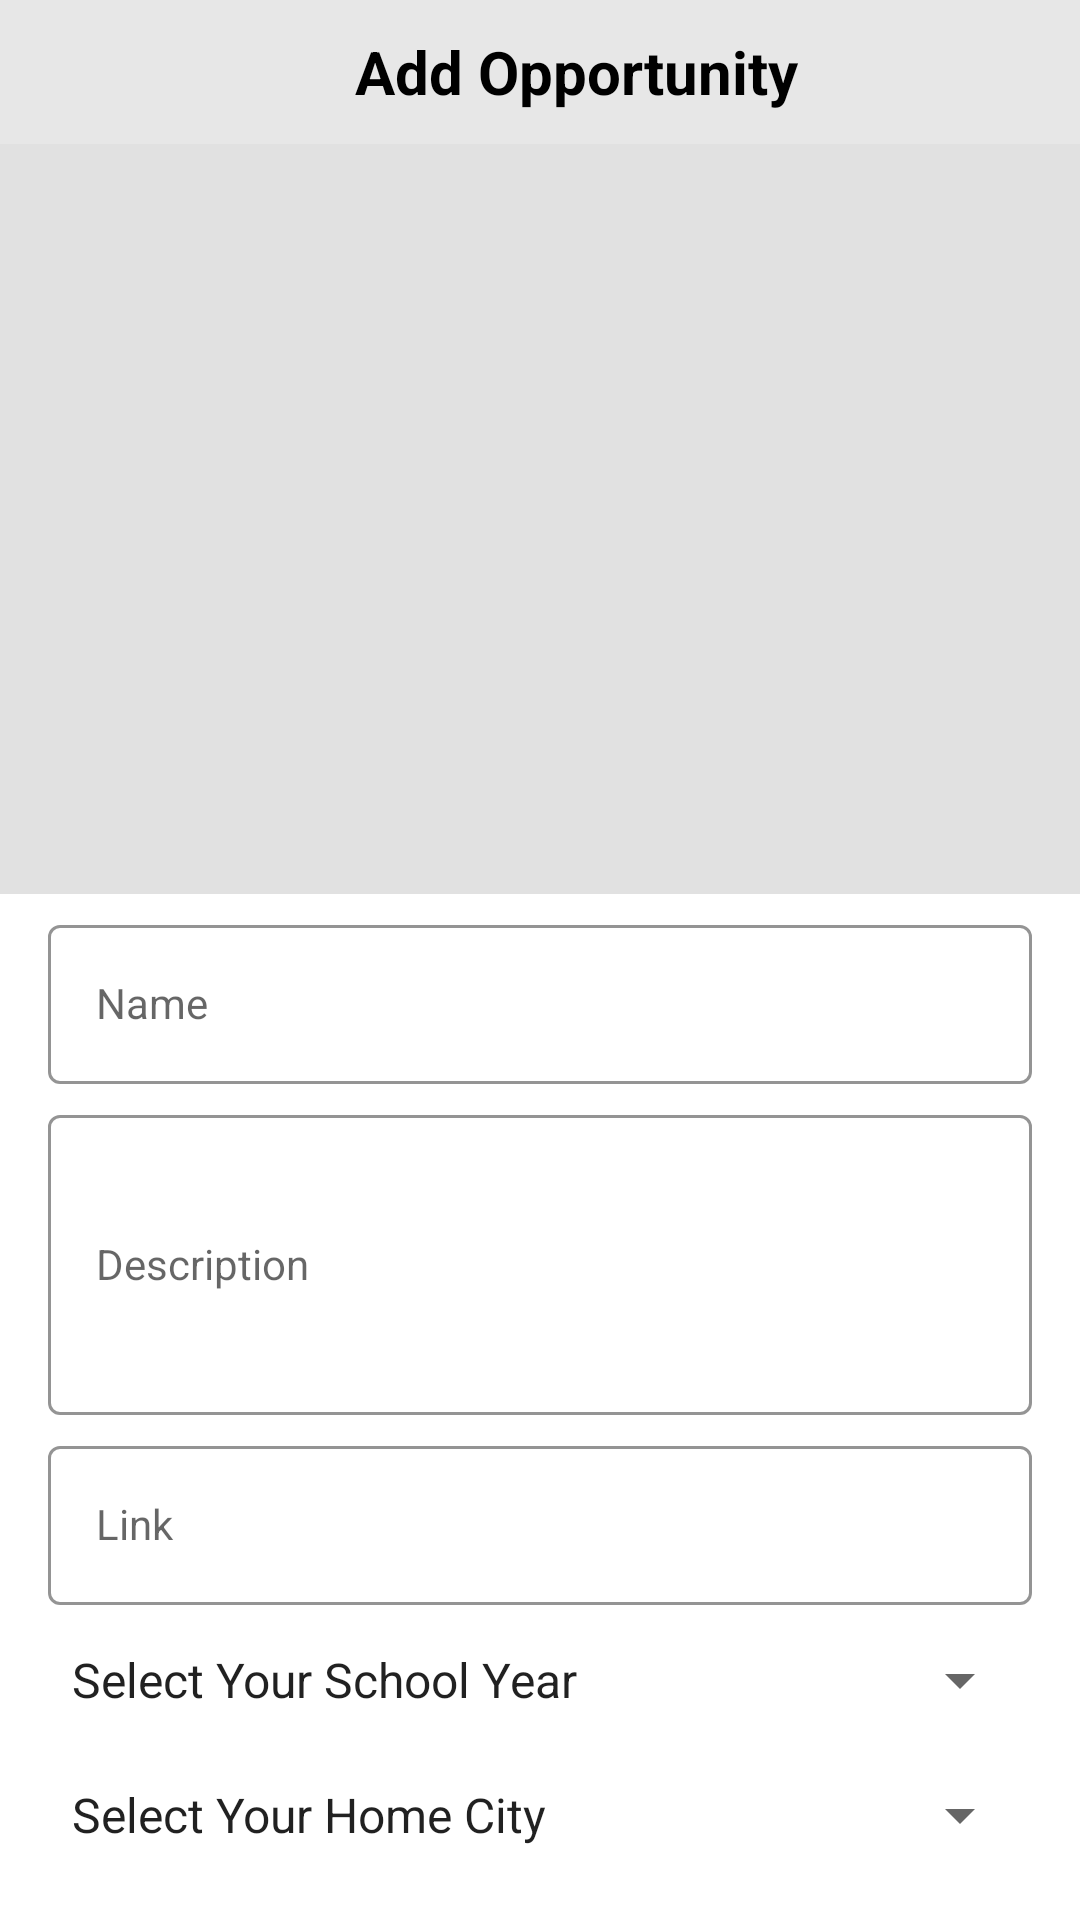

This screen was rendered from an Android layout file. Write that file and the resources it references.
<!-- AndroidManifest.xml: application theme splashScreenTheme -->
<!-- res/layout/activity_add_opportunity.xml -->
<?xml version="1.0" encoding="utf-8"?>
<androidx.constraintlayout.widget.ConstraintLayout xmlns:android="http://schemas.android.com/apk/res/android"
    xmlns:app="http://schemas.android.com/apk/res-auto"
    xmlns:tools="http://schemas.android.com/tools"
    android:layout_width="match_parent"
    android:layout_height="match_parent"
    android:background="@color/white"
    tools:context=".activities.AddOpportunityActivity">

    <androidx.appcompat.widget.Toolbar
        android:id="@+id/toolbar_add_opportunity_activity"
        android:layout_width="match_parent"
        android:layout_height="48dp"
        android:background="@color/primary"
        app:layout_constraintEnd_toEndOf="parent"
        app:layout_constraintStart_toStartOf="parent"
        app:layout_constraintTop_toTopOf="parent">

        <TextView
            android:id="@+id/tv_title"
            android:layout_width="match_parent"
            android:layout_height="match_parent"
            android:gravity="center"
            android:paddingStart="8dp"
            android:paddingEnd="0dp"
            android:text="Add Opportunity"
            android:textColor="@color/black"
            android:textSize="20sp"
            android:textStyle="bold" />

    </androidx.appcompat.widget.Toolbar>
    <ScrollView
        android:layout_width="match_parent"
        android:layout_height="0dp"
        android:fillViewport="true"
        android:scrollbars="none"
        app:layout_constraintBottom_toBottomOf="parent"
        app:layout_constraintEnd_toEndOf="parent"
        app:layout_constraintStart_toStartOf="parent"
        app:layout_constraintTop_toBottomOf="@id/toolbar_add_opportunity_activity">

        <androidx.constraintlayout.widget.ConstraintLayout
            android:layout_width="match_parent"
            android:layout_height="wrap_content">

            <FrameLayout
                android:id="@+id/fl_opportunity_logo"
                android:layout_width="match_parent"
                android:layout_height="@dimen/add_opportunity_header_image_height"
                app:layout_constraintEnd_toEndOf="parent"
                app:layout_constraintStart_toStartOf="parent"
                app:layout_constraintTop_toTopOf="parent">

                <ImageView
                    android:id="@+id/iv_opportunity_logo"
                    android:layout_width="match_parent"
                    android:layout_height="match_parent"
                    android:background="@color/colorImageViewBackground"
                    android:scaleType="fitXY" />

                <ImageView
                    android:id="@+id/iv_add_update_opportunity"
                    android:layout_width="wrap_content"
                    android:layout_height="wrap_content"
                    android:layout_gravity="end|bottom"
                    android:foreground="?attr/selectableItemBackgroundBorderless"
                    android:padding="@dimen/add_update_opportunity_icon_padding"
                    android:src="@drawable/ic_vector_add_photo"/>

            </FrameLayout>

            <com.google.android.material.textfield.TextInputLayout
                android:id="@+id/til_opportunity_name"
                style="@style/LoginTextInputOuterFieldStyle"
                android:layout_width="match_parent"
                android:layout_height="wrap_content"
                android:layout_marginHorizontal="16dp"
                android:layout_marginTop="5dp"
                app:boxStrokeColor="@color/primary"
                app:hintTextColor="@color/primary"
                app:layout_constraintEnd_toEndOf="parent"
                app:layout_constraintHorizontal_bias="0.0"
                app:layout_constraintStart_toStartOf="parent"
                app:layout_constraintTop_toBottomOf="@id/fl_opportunity_logo">

                <com.google.android.material.textfield.TextInputEditText
                    android:id="@+id/opportunityNameEt"
                    style="@style/LoginTextInputInnerFieldStyle"
                    android:layout_width="match_parent"
                    android:layout_height="wrap_content"
                    android:hint="Name"
                    android:inputType="text" />
            </com.google.android.material.textfield.TextInputLayout>

            <com.google.android.material.textfield.TextInputLayout
                android:id="@+id/til_opportunity_description"
                style="@style/LoginTextInputOuterFieldStyle"
                android:layout_width="match_parent"
                android:layout_height="wrap_content"
                android:layout_marginHorizontal="16dp"
                android:layout_marginTop="5dp"
                app:boxStrokeColor="@color/primary"
                app:hintTextColor="@color/primary"
                app:layout_constraintEnd_toEndOf="parent"
                app:layout_constraintHorizontal_bias="0.0"
                app:layout_constraintStart_toStartOf="parent"
                app:layout_constraintTop_toBottomOf="@id/til_opportunity_name">

                <com.google.android.material.textfield.TextInputEditText
                    android:id="@+id/opportunityDescriptionEt"
                    style="@style/LoginTextInputInnerFieldStyle"
                    android:layout_width="match_parent"
                    android:layout_height="100dp"
                    android:hint="Description"
                    android:minLines="3"
                    android:inputType="textMultiLine" />
            </com.google.android.material.textfield.TextInputLayout>

            <com.google.android.material.textfield.TextInputLayout
                android:id="@+id/til_opportunity_link"
                style="@style/LoginTextInputOuterFieldStyle"
                android:layout_width="match_parent"
                android:layout_height="wrap_content"
                android:layout_marginHorizontal="16dp"
                android:layout_marginTop="5dp"
                app:boxStrokeColor="@color/primary"
                app:hintTextColor="@color/primary"
                app:layout_constraintEnd_toEndOf="parent"
                app:layout_constraintHorizontal_bias="0.0"
                app:layout_constraintStart_toStartOf="parent"
                app:layout_constraintTop_toBottomOf="@id/til_opportunity_description">

                <com.google.android.material.textfield.TextInputEditText
                    android:id="@+id/opportunityLinkEt"
                    style="@style/LoginTextInputInnerFieldStyle"
                    android:layout_width="match_parent"
                    android:layout_height="wrap_content"
                    android:hint="Link"
                    android:inputType="text" />
            </com.google.android.material.textfield.TextInputLayout>

            <Spinner
                android:id="@+id/schoolyearspinner"
                style="@style/LoginTextInputOuterFieldStyle"
                android:layout_width="match_parent"
                android:layout_height="40dp"
                android:layout_marginHorizontal="16dp"
                android:layout_marginTop="5dp"
                android:entries="@array/school_year"
                app:boxStrokeColor="@color/primary"
                app:hintTextColor="@color/primary"
                app:layout_constraintEnd_toEndOf="parent"
                app:layout_constraintHorizontal_bias="0.0"
                app:layout_constraintStart_toStartOf="parent"
                app:layout_constraintTop_toBottomOf="@id/til_opportunity_link"/>

            <Spinner
                android:id="@+id/homecityspinner"
                style="@style/LoginTextInputOuterFieldStyle"
                android:layout_width="match_parent"
                android:layout_height="40dp"
                android:layout_marginHorizontal="16dp"
                android:layout_marginTop="5dp"
                android:entries="@array/home_city"
                app:boxStrokeColor="@color/primary"
                app:hintTextColor="@color/primary"
                app:layout_constraintEnd_toEndOf="parent"
                app:layout_constraintHorizontal_bias="0.0"
                app:layout_constraintStart_toStartOf="parent"
                app:layout_constraintTop_toBottomOf="@id/schoolyearspinner">
            </Spinner>

            <Spinner
                android:id="@+id/industryspinner"
                style="@style/LoginTextInputOuterFieldStyle"
                android:layout_width="match_parent"
                android:layout_height="40dp"
                android:layout_marginHorizontal="16dp"
                android:layout_marginTop="5dp"
                android:entries="@array/industry"
                app:boxStrokeColor="@color/primary"
                app:hintTextColor="@color/primary"
                app:layout_constraintEnd_toEndOf="parent"
                app:layout_constraintHorizontal_bias="0.0"
                app:layout_constraintStart_toStartOf="parent"
                app:layout_constraintTop_toBottomOf="@id/homecityspinner">
            </Spinner>
            <Spinner
                android:id="@+id/typespinner"
                style="@style/LoginTextInputOuterFieldStyle"
                android:layout_width="match_parent"
                android:layout_height="40dp"
                android:layout_marginHorizontal="16dp"
                android:layout_marginTop="5dp"
                android:entries="@array/type"
                app:boxStrokeColor="@color/primary"
                app:hintTextColor="@color/primary"
                app:layout_constraintEnd_toEndOf="parent"
                app:layout_constraintHorizontal_bias="0.0"
                app:layout_constraintStart_toStartOf="parent"
                app:layout_constraintTop_toBottomOf="@id/industryspinner">
            </Spinner>


            <androidx.appcompat.widget.AppCompatButton
                android:id="@+id/btn_submit_add_opportunity"
                android:layout_width="0dp"
                android:layout_height="wrap_content"
                android:layout_marginHorizontal="16dp"
                android:background="@color/primary"
                android:text="Submit"
                android:textColor="@color/black"
                android:textStyle="bold"
                app:layout_constraintBottom_toBottomOf="parent"
                app:layout_constraintEnd_toEndOf="parent"
                app:layout_constraintStart_toStartOf="parent"
                app:layout_constraintTop_toBottomOf="@+id/typespinner"
                app:layout_constraintVertical_bias="0.107" />

        </androidx.constraintlayout.widget.ConstraintLayout>

    </ScrollView>

</androidx.constraintlayout.widget.ConstraintLayout>
<!-- resources referenced by this layout -->
<resources>
  <string-array name="home_city">
          <item>Select Your Home City</item>
          <item>North West</item>
          <item>Cymru Wales</item>
          <item>East Midlands</item>
          <item>East of England</item>
          <item>London</item>
          <item>North East and Cumbria</item>
          <item>Northern Ireland</item>
          <item>Scotland</item>
          <item>South East</item>
          <item>South West</item>
          <item>West Midlands</item>
          <item>Yorkshire and the Humber</item>
      </string-array>
  <string-array name="industry">
          <item>Select Your Industry</item>
          <item>Healthcare</item>
          <item>Technology</item>
          <item>Media</item>
          <item>Construction</item>
      </string-array>
  <string-array name="school_year">
          <item>Select Your School Year</item>
          <item>Year 13</item>
          <item>Year 12</item>
          <item>Year 11</item>
          <item>Year 10</item>
          <item>Year 9</item>
          <item>Year 8</item>
          <item>Year 7</item>
      </string-array>
  <string-array name="type">
          <item>Select Your Type</item>
          <item>Work Experience</item>
          <item>Internship</item>
          <item>Competition</item>
      </string-array>
  <color name="black">#FF000000</color>
  <color name="colorImageViewBackground">#E1E1E1</color>
  <color name="primary">#FFE7E7E7</color>
  <color name="white">#FFFFFFFF</color>
  <dimen name="add_opportunity_header_image_height">250dp</dimen>
  <dimen name="add_update_opportunity_icon_padding">16dp</dimen>
  
      //item list layout
  <style name="LoginTextInputInnerFieldStyle" parent="Widget.MaterialComponents.TextInputLayout.OutlinedBox">
          <item name="android:layout_width">match_parent</item>
          <item name="android:layout_height">wrap_content</item>
          <item name="android:textColor">@color/black</item>
          <item name="android:textColorHint">@color/black</item>
          <item name="android:maxLines">1</item>
          <item name="android:textSize">14sp</item>
          <item name="android:singleLine">true</item>
      </style>
  <style name="LoginTextInputOuterFieldStyle" parent="Widget.MaterialComponents.TextInputLayout.OutlinedBox">
          <item name="android:layout_width">match_parent</item>
          <item name="android:layout_height">wrap_content</item>
          <item name="android:layout_marginTop">15dp</item>
          <item name="android:layout_marginBottom">15dp</item>
      </style>
  <style name="splashScreenTheme" parent="Theme.MaterialComponents.Light.NoActionBar">
          <item name="android:windowBackground">@drawable/splash_image</item>
          <item name="android:statusBarColor">@color/primary</item>
      </style>
  <!-- drawable splash_image (drawable) -->
  <?xml version="1.0" encoding="utf-8"?>
  <layer-list xmlns:android="http://schemas.android.com/apk/res/android">
          <item android:drawable="@color/primary"/>
          <item android:drawable="@drawable/ic_logo" />
  </layer-list>
  <!-- drawable ic_logo: jpg bitmap (drawable-v24, 97967 bytes) -->
</resources>
